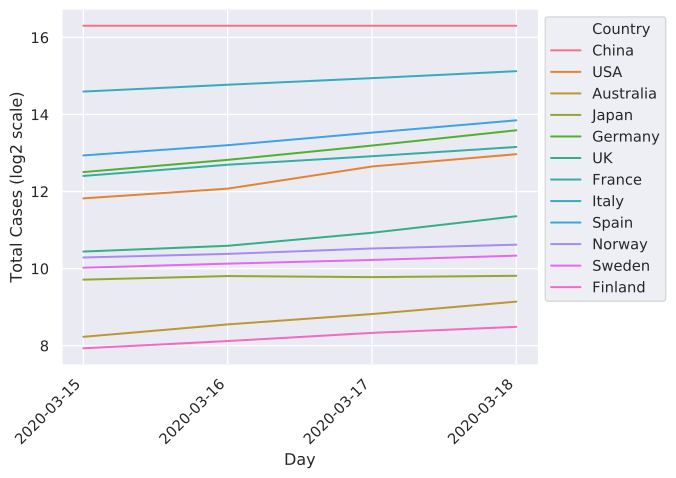

Source data for this figure (header and first rows):
	2020-03-15	2020-03-16	2020-03-17	2020-03-18
China	80849	80880	80881	80894
Italy	24747	27980	31506	35713
Iran	13938	14991	16169	17361
S. Korea	8162	8236	8320	8413
Spain	7843	9428	11826	14746
Germany	5813	7241	9367	12327
France	5423	6633	7730	9134
USA	3621	4314	6428	8020
Switzerland	2217	2353	2742	3076
UK	1391	1543	1950	2626
Norway	1250	1334	1470	1574
Netherlands	1135	1413	1705	2051
Sweden	1040	1119	1196	1292
Belgium	886	1058	1243	1486
Denmark	864	914	977	1057
Japan	839	895	878	899
Malaysia	428	566	673	790
Qatar	401	439	442	452
Canada	317	406	562	648
Australia	300	375	452	565
Portugal	245	331	448	642
Finland	244	278	322	359
